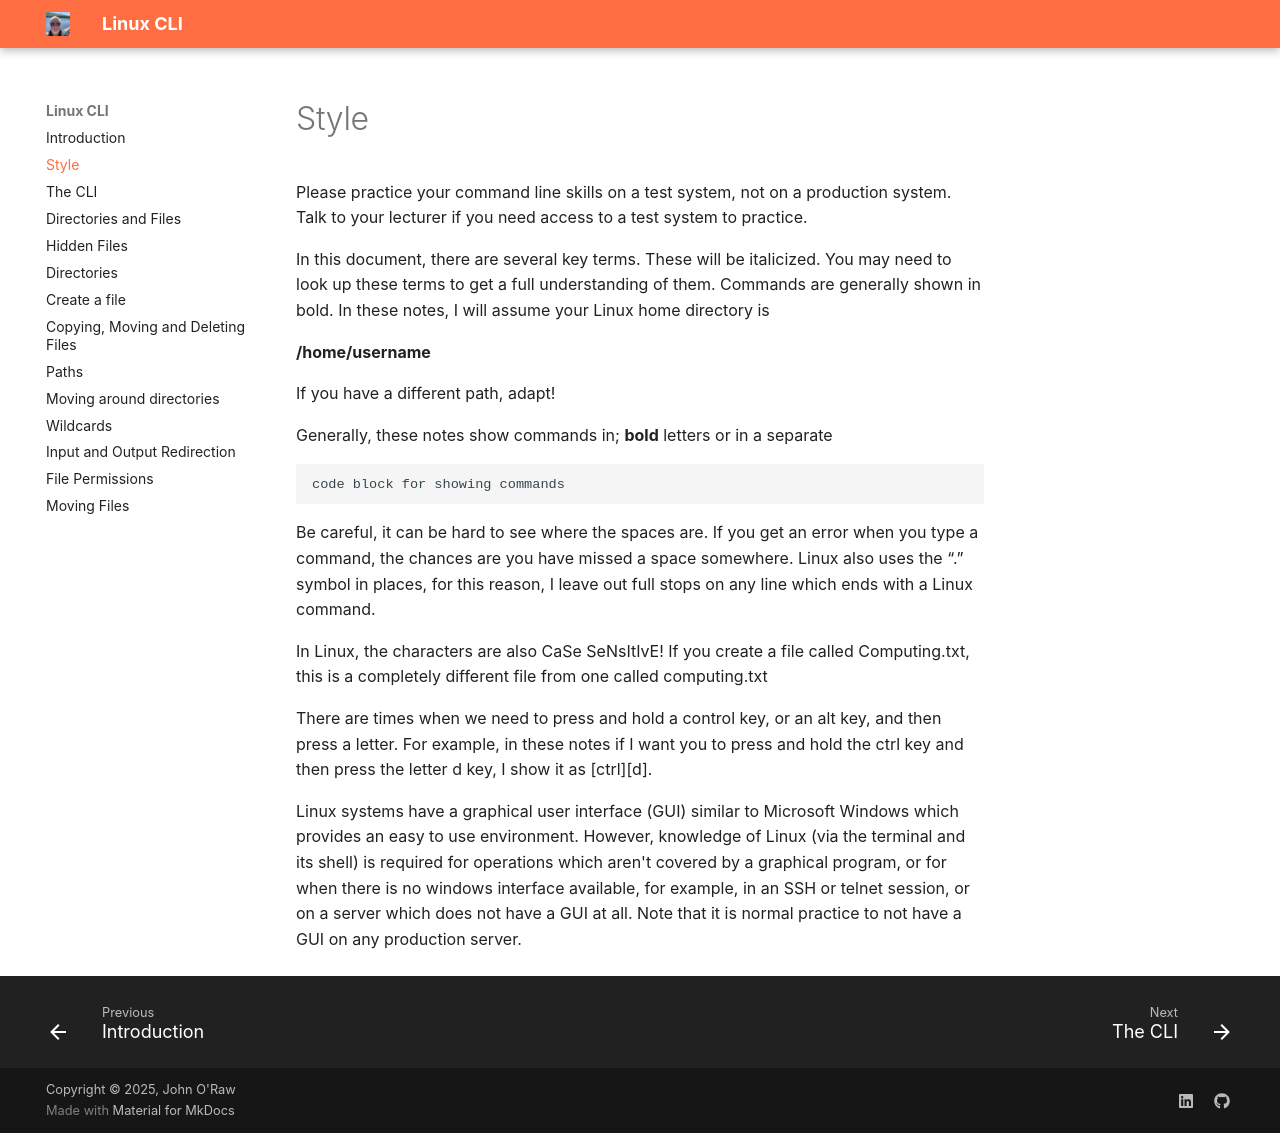

repository: JOR-Donegal/LinuxCLI26 · page: a/index.html · generator: mkdocs

# Style

Please practice your command line skills on a test system, not on a production system. Talk to your lecturer if you need access to a test system to practice.

In this document, there are several key terms. These will be italicized. You may need to look up these terms to get a full understanding of them. Commands are generally shown in bold. In these notes, I will assume your Linux home directory is

__/home/username__

If you have a different path, adapt!

Generally, these notes show commands in; __bold__ letters or in a separate

````linux
code block for showing commands
````

Be careful, it can be hard to see where the spaces are. If you get an error when you type a command, the chances are you have missed a space somewhere. Linux also uses the “.” symbol in places, for this reason, I leave out full stops on any line which ends with a Linux command.

In Linux, the characters are also CaSe SeNsItIvE! If you create a file called Computing.txt, this is a completely different file from one called computing.txt

There are times when we need to press and hold a control key, or an alt key, and then press a letter. For example, in these notes if I want you to press and hold the ctrl key and then press the letter d key, I show it as [ctrl][d].

Linux systems have a graphical user interface (GUI) similar to Microsoft Windows which provides an easy to use environment. However, knowledge of Linux (via the terminal and its shell) is required for operations which aren't covered by a graphical program, or for when there is no windows interface available, for example, in an SSH or telnet session, or on a server which does not have a GUI at all. Note that it is normal practice to not have a GUI on any production server.
